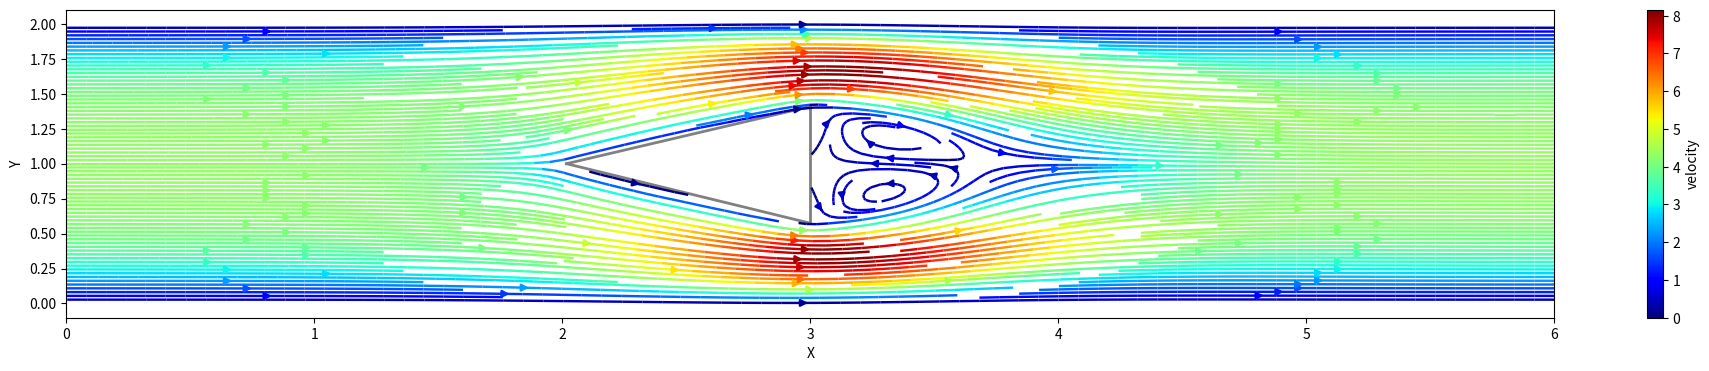
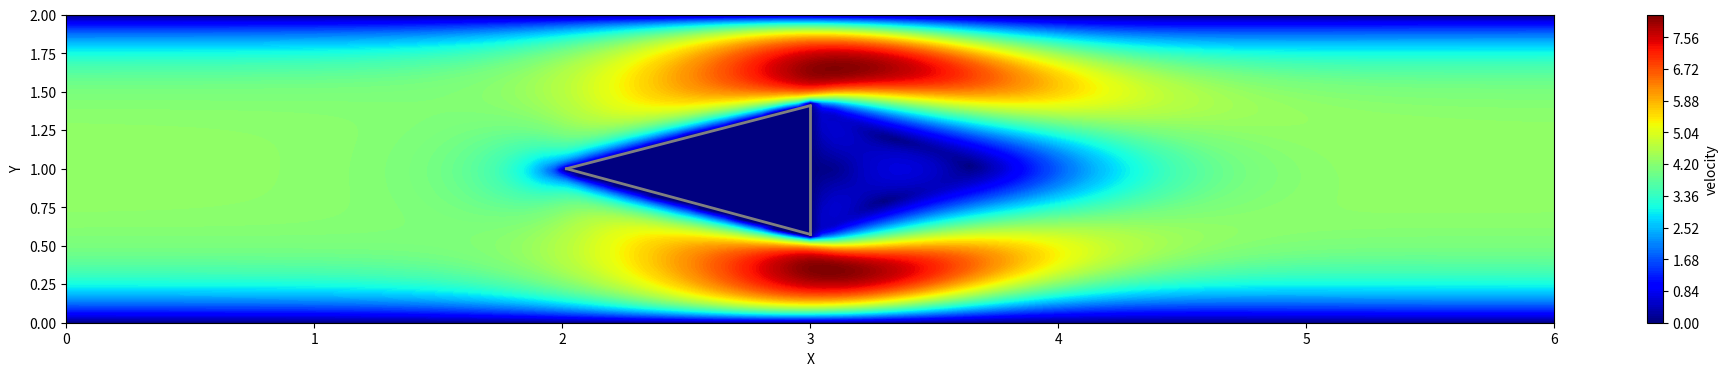

Write the Python code that produced these figures, in order.
import numpy as np
import matplotlib.pyplot as plt
import pandas as pd

def build_up_b(rho, dt, dx, dy, u, v):
    b = np.zeros_like(u)
    b[1:-1, 1:-1] = (rho * (1 / dt * ((u[1:-1, 2:] - u[1:-1, 0:-2]) / (2 * dx) +
                                      (v[2:, 1:-1] - v[0:-2, 1:-1]) / (2 * dy)) -
                            ((u[1:-1, 2:] - u[1:-1, 0:-2]) / (2 * dx)) ** 2 -
                            2 * ((u[2:, 1:-1] - u[0:-2, 1:-1]) / (2 * dy) *
                                 (v[1:-1, 2:] - v[1:-1, 0:-2]) / (2 * dx)) -
                            ((v[2:, 1:-1] - v[0:-2, 1:-1]) / (2 * dy)) ** 2))

    # Periodic BC Pressure @ x = 2
    b[1:-1, -1] = (rho * (1 / dt * ((u[1:-1, 0] - u[1:-1, -2]) / (2 * dx) +
                                    (v[2:, -1] - v[0:-2, -1]) / (2 * dy)) -
                          ((u[1:-1, 0] - u[1:-1, -2]) / (2 * dx)) ** 2 -
                          2 * ((u[2:, -1] - u[0:-2, -1]) / (2 * dy) *
                               (v[1:-1, 0] - v[1:-1, -2]) / (2 * dx)) -
                          ((v[2:, -1] - v[0:-2, -1]) / (2 * dy)) ** 2))

    # Periodic BC Pressure @ x = 0
    b[1:-1, 0] = (rho * (1 / dt * ((u[1:-1, 1] - u[1:-1, -1]) / (2 * dx) +
                                   (v[2:, 0] - v[0:-2, 0]) / (2 * dy)) -
                         ((u[1:-1, 1] - u[1:-1, -1]) / (2 * dx)) ** 2 -
                         2 * ((u[2:, 0] - u[0:-2, 0]) / (2 * dy) *
                              (v[1:-1, 1] - v[1:-1, -1]) / (2 * dx)) -
                         ((v[2:, 0] - v[0:-2, 0]) / (2 * dy)) ** 2))

    return b


def pressure_poisson_periodic(p, dx, dy, elbow):
    pn = np.empty_like(p)

    for q in range(nit):
        pn = p.copy()
        p[1:-1, 1:-1] = (((pn[1:-1, 2:] + pn[1:-1, 0:-2]) * dy ** 2 +
                          (pn[2:, 1:-1] + pn[0:-2, 1:-1]) * dx ** 2) /
                         (2 * (dx ** 2 + dy ** 2)) -
                         dx ** 2 * dy ** 2 / (2 * (dx ** 2 + dy ** 2)) * b[1:-1, 1:-1])

        # Periodic BC Pressure @ x = 2
        p[1:-1, -1] = (((pn[1:-1, 0] + pn[1:-1, -2]) * dy ** 2 +
                        (pn[2:, -1] + pn[0:-2, -1]) * dx ** 2) /
                       (2 * (dx ** 2 + dy ** 2)) -
                       dx ** 2 * dy ** 2 / (2 * (dx ** 2 + dy ** 2)) * b[1:-1, -1])

        # Periodic BC Pressure @ x = 0
        p[1:-1, 0] = (((pn[1:-1, 1] + pn[1:-1, -1]) * dy ** 2 +
                       (pn[2:, 0] + pn[0:-2, 0]) * dx ** 2) /
                      (2 * (dx ** 2 + dy ** 2)) -
                      dx ** 2 * dy ** 2 / (2 * (dx ** 2 + dy ** 2)) * b[1:-1, 0])

        # Wall boundary conditions, pressure
        p[-1, :] = p[-2, :]  # dp/dy = 0 at y = 2
        p[0, :] = p[1, :]  # dp/dy = 0 at y = 0



    return p

##variable declarations
L = 6
H = 2
nx = 41*3
ny = 41*3
nt = 250
nit = 50
c = 1
dx = L / (nx - 1)
dy = H / (ny - 1)
x = np.linspace(0, L, nx)
y = np.linspace(0, H, ny)
X, Y = np.meshgrid(x, y)


##physical variables
rho = 1
nu = .1
F = 10
dt = .001
elbow = 50
albue = 40

#initial conditions
u = np.zeros((ny, nx))
un = np.zeros((ny, nx))

v = np.zeros((ny, nx))
vn = np.zeros((ny, nx))

p = np.ones((ny, nx))
pn = np.ones((ny, nx))

b = np.zeros((ny, nx))

udiff = 1
stepcount = 0

while udiff > .001:
    un = u.copy()
    vn = v.copy()

    b = build_up_b(rho, dt, dx, dy, u, v)
    p = pressure_poisson_periodic(p, dx, dy, elbow)

    u[1:-1, 1:-1] = (un[1:-1, 1:-1] -
                     un[1:-1, 1:-1] * dt / dx *
                     (un[1:-1, 1:-1] - un[1:-1, 0:-2]) -
                     vn[1:-1, 1:-1] * dt / dy *
                     (un[1:-1, 1:-1] - un[0:-2, 1:-1]) -
                     dt / (2 * rho * dx) *
                     (p[1:-1, 2:] - p[1:-1, 0:-2]) +
                     nu * (dt / dx ** 2 *
                           (un[1:-1, 2:] - 2 * un[1:-1, 1:-1] + un[1:-1, 0:-2]) +
                           dt / dy ** 2 *
                           (un[2:, 1:-1] - 2 * un[1:-1, 1:-1] + un[0:-2, 1:-1])) +
                     F * dt)

    v[1:-1, 1:-1] = (vn[1:-1, 1:-1] -
                     un[1:-1, 1:-1] * dt / dx *
                     (vn[1:-1, 1:-1] - vn[1:-1, 0:-2]) -
                     vn[1:-1, 1:-1] * dt / dy *
                     (vn[1:-1, 1:-1] - vn[0:-2, 1:-1]) -
                     dt / (2 * rho * dy) *
                     (p[2:, 1:-1] - p[0:-2, 1:-1]) +
                     nu * (dt / dx ** 2 *
                           (vn[1:-1, 2:] - 2 * vn[1:-1, 1:-1] + vn[1:-1, 0:-2]) +
                           dt / dy ** 2 *
                           (vn[2:, 1:-1] - 2 * vn[1:-1, 1:-1] + vn[0:-2, 1:-1])))

    # Periodic BC u @ x = 2
    u[1:-1, -1] = (un[1:-1, -1] - un[1:-1, -1] * dt / dx *
                   (un[1:-1, -1] - un[1:-1, -2]) -
                   vn[1:-1, -1] * dt / dy *
                   (un[1:-1, -1] - un[0:-2, -1]) -
                   dt / (2 * rho * dx) *
                   (p[1:-1, 0] - p[1:-1, -2]) +
                   nu * (dt / dx ** 2 *
                         (un[1:-1, 0] - 2 * un[1:-1, -1] + un[1:-1, -2]) +
                         dt / dy ** 2 *
                         (un[2:, -1] - 2 * un[1:-1, -1] + un[0:-2, -1])) + F * dt)

    # Periodic BC u @ x = 0
    u[1:-1, 0] = (un[1:-1, 0] - un[1:-1, 0] * dt / dx *
                  (un[1:-1, 0] - un[1:-1, -1]) -
                  vn[1:-1, 0] * dt / dy *
                  (un[1:-1, 0] - un[0:-2, 0]) -
                  dt / (2 * rho * dx) *
                  (p[1:-1, 1] - p[1:-1, -1]) +
                  nu * (dt / dx ** 2 *
                        (un[1:-1, 1] - 2 * un[1:-1, 0] + un[1:-1, -1]) +
                        dt / dy ** 2 *
                        (un[2:, 0] - 2 * un[1:-1, 0] + un[0:-2, 0])) + F * dt)

    # Periodic BC v @ x = 2
    v[1:-1, -1] = (vn[1:-1, -1] - un[1:-1, -1] * dt / dx *
                   (vn[1:-1, -1] - vn[1:-1, -2]) -
                   vn[1:-1, -1] * dt / dy *
                   (vn[1:-1, -1] - vn[0:-2, -1]) -
                   dt / (2 * rho * dy) *
                   (p[2:, -1] - p[0:-2, -1]) +
                   nu * (dt / dx ** 2 *
                         (vn[1:-1, 0] - 2 * vn[1:-1, -1] + vn[1:-1, -2]) +
                         dt / dy ** 2 *
                         (vn[2:, -1] - 2 * vn[1:-1, -1] + vn[0:-2, -1])))

    # Periodic BC v @ x = 0
    v[1:-1, 0] = (vn[1:-1, 0] - un[1:-1, 0] * dt / dx *
                  (vn[1:-1, 0] - vn[1:-1, -1]) -
                  vn[1:-1, 0] * dt / dy *
                  (vn[1:-1, 0] - vn[0:-2, 0]) -
                  dt / (2 * rho * dy) *
                  (p[2:, 0] - p[0:-2, 0]) +
                  nu * (dt / dx ** 2 *
                        (vn[1:-1, 1] - 2 * vn[1:-1, 0] + vn[1:-1, -1]) +
                        dt / dy ** 2 *
                        (vn[2:, 0] - 2 * vn[1:-1, 0] + vn[0:-2, 0])))

    # Wall BC: u,v = 0 @ y = 0,2
    u[0, :] = 0; v[0, :] = 0
    u[-1, :] = 0; v[-1, :] = 0
    placement = int(nx/2)
    elevation = int(ny/1.4)
    triangleStart = int(nx/3)
    base = int(ny/2)
    triangleHeight = elevation - base
    u[base:triangleHeight, placement] = 0
    u[base, triangleStart:placement] = 0
    tilt = triangleHeight / (placement - triangleStart)

    for it in range(placement - triangleStart + 1):
        u[base:int(base + it * tilt + 1), triangleStart + it] = 0
        u[(int(base - it * tilt - 1)):base, triangleStart + it] = 0
        v[base:int(base + it * tilt + 1), triangleStart + it] = 0
        v[(int(base - it * tilt - 1)):base, triangleStart + it] = 0


    udiff = (np.sum(u) - np.sum(un)) / np.sum(u)
    stepcount += 1
    print(stepcount)


plt.figure(figsize=(24, 4))
X, Y = np.meshgrid(x, y)

plt.plot([triangleStart *dx, placement*dx], [base*dy, (elevation-1)*dy], color='grey', linewidth=2.0)
plt.plot([placement*dx, placement*dx], [base*dy-triangleHeight*dy, (elevation-1)*dy], color='grey', linewidth=2.0)
plt.plot([triangleStart *dx, placement*dx],[base*dy, base*dy-triangleHeight*dy], color='grey', linewidth=2.0)

plt.streamplot(X, Y, u, v, linewidth=1.75, color=np.sqrt(u**2+v**2), cmap=plt.cm.jet, density=2.5)
colorbar = plt.colorbar()
colorbar.set_label('velocity')
plt.xlabel('X')
plt.ylabel('Y')
plt.show()

plt.figure(figsize=(24, 4))
X, Y = np.meshgrid(x, y)
plt.contourf(X, Y, np.sqrt(v**2+u**2),150, cmap='jet')
colorbar = plt.colorbar()
plt.plot([triangleStart *dx, placement*dx], [base*dy, (elevation-1)*dy], color='grey', linewidth=2.0)
plt.plot([placement*dx, placement*dx], [base*dy-triangleHeight*dy, (elevation-1)*dy], color='grey', linewidth=2.0)
plt.plot([triangleStart *dx, placement*dx],[base*dy, base*dy-triangleHeight*dy], color='grey', linewidth=2.0)
colorbar.set_label('velocity')
plt.xlabel('X')
plt.ylabel('Y')
plt.show()
'''
plt.figure(figsize=(24, 4))
X, Y = np.meshgrid(x, y)
plt.contourf(X, Y, p, cmap='jet')
plt.plot([triangleStart *dx, placement*dx], [base*dy, (elevation-1)*dy], color='grey', linewidth=2.0)
plt.plot([placement*dx, placement*dx], [base*dy-triangleHeight*dy, (elevation-1)*dy], color='grey', linewidth=2.0)
plt.plot([triangleStart *dx, placement*dx],[base*dy, base*dy-triangleHeight*dy], color='grey', linewidth=2.0)
colorbar = plt.colorbar()
colorbar.set_label('p')
plt.streamplot(X, Y, u, v, linewidth=1.75, color='black')
plt.xlabel('X')
plt.ylabel('Y')
plt.show()
'''
